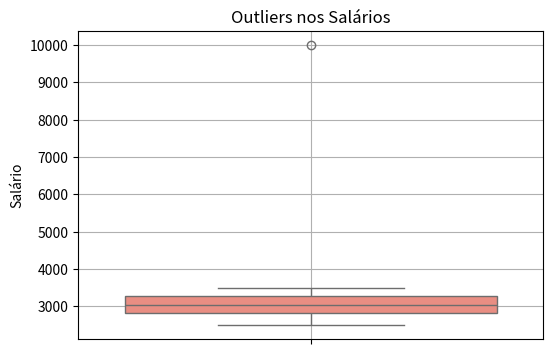

The matplotlib source for this figure:
import seaborn as sns
import matplotlib.pyplot as plt
import pandas as pd

# Exemplo de dados com possíveis outliers
df = pd.DataFrame({
    'salario': [2500, 3000, 2800, 3500, 3200, 2900, 2700, 10000, 3300, 3100]
})

plt.figure(figsize=(6, 4))
sns.boxplot(y='salario', data=df, color='salmon')
plt.title('Outliers nos Salários')
plt.ylabel('Salário')
plt.grid(True)

# 👉 Salvar imagem
plt.savefig('boxplot_outliers_salario.png', dpi=300, bbox_inches='tight')
plt.show()
